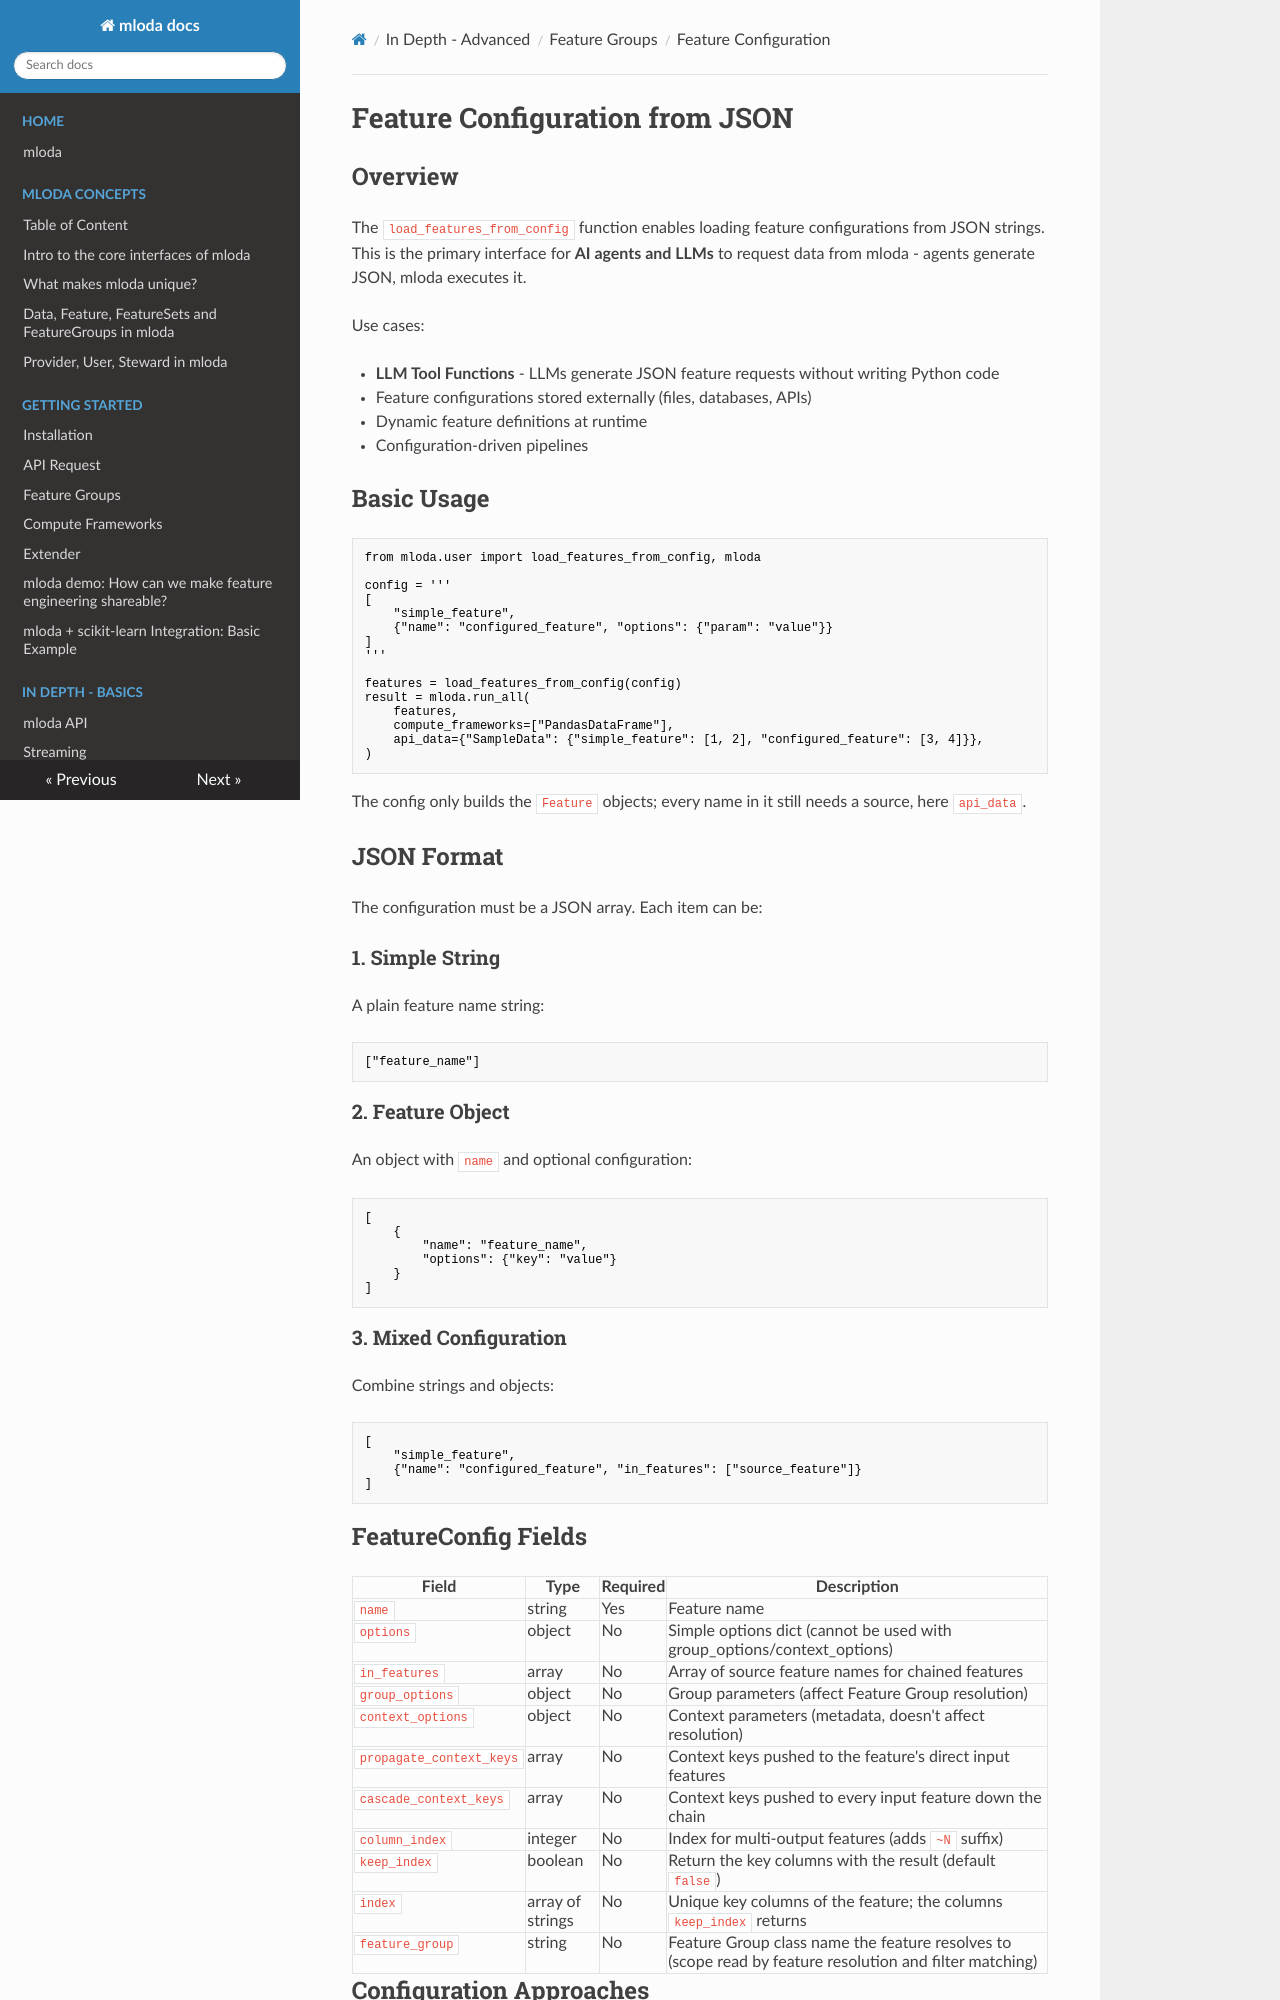

repository: mloda-ai/mloda · page: in_depth/feature-config/index.html · generator: mkdocs

# Feature Configuration from JSON

## Overview

The `load_features_from_config` function enables loading feature configurations from JSON strings. This is the primary interface for **AI agents and LLMs** to request data from mloda - agents generate JSON, mloda executes it.

Use cases:

- **LLM Tool Functions** - LLMs generate JSON feature requests without writing Python code
- Feature configurations stored externally (files, databases, APIs)
- Dynamic feature definitions at runtime
- Configuration-driven pipelines

## Basic Usage

```python
from mloda.user import load_features_from_config, mloda

config = '''
[
    "simple_feature",
    {"name": "configured_feature", "options": {"param": "value"}}
]
'''

features = load_features_from_config(config)
result = mloda.run_all(
    features,
    compute_frameworks=["PandasDataFrame"],
    api_data={"SampleData": {"simple_feature": [1, 2], "configured_feature": [3, 4]}},
)
```

The config only builds the `Feature` objects; every name in it still needs a source, here `api_data`.

## JSON Format

The configuration must be a JSON array. Each item can be:

### 1. Simple String

A plain feature name string:

```json
["feature_name"]
```

### 2. Feature Object

An object with `name` and optional configuration:

```json
[
    {
        "name": "feature_name",
        "options": {"key": "value"}
    }
]
```

### 3. Mixed Configuration

Combine strings and objects:

```json
[
    "simple_feature",
    {"name": "configured_feature", "in_features": ["source_feature"]}
]
```

## FeatureConfig Fields

| Field | Type | Required | Description |
|-------|------|----------|-------------|
| `name` | string | Yes | Feature name |
| `options` | object | No | Simple options dict (cannot be used with group_options/context_options) |
| `in_features` | array | No | Array of source feature names for chained features |
| `group_options` | object | No | Group parameters (affect Feature Group resolution) |
| `context_options` | object | No | Context parameters (metadata, doesn't affect resolution) |
| `propagate_context_keys` | array | No | Context keys pushed to the feature's direct input features |
| `cascade_context_keys` | array | No | Context keys pushed to every input feature down the chain |
| `column_index` | integer | No | Index for multi-output features (adds `~N` suffix) |
| `keep_index` | boolean | No | Return the key columns with the result (default `false`) |
| `index` | array of strings | No | Unique key columns of the feature; the columns `keep_index` returns |
| `feature_group` | string | No | Feature Group class name the feature resolves to (scope read by feature resolution and filter matching) |

## Configuration Approaches

### Simple Options

Use `options` for simple key-value configuration:

```json
[
    {
        "name": "my_feature",
        "options": {
            "window_size": 7,
            "aggregation": "sum"
        }
    }
]
```
